Dataset: dataset (GitHub, gtarun123/Classifying-Road-type-from-GIS-images). Classes: dirt road, flyover road, highway, rural road, street road.

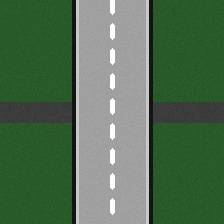
Label: flyover road

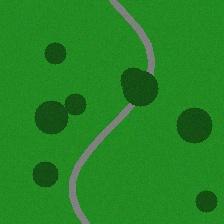
Label: rural road

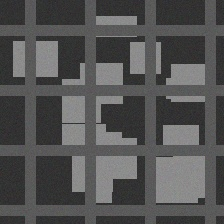
Label: street road

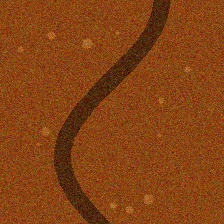
Label: dirt road

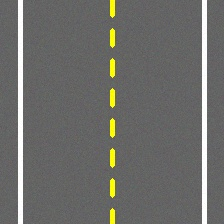
Label: highway

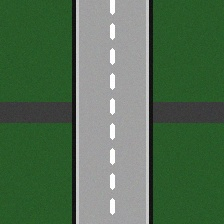
Label: flyover road
